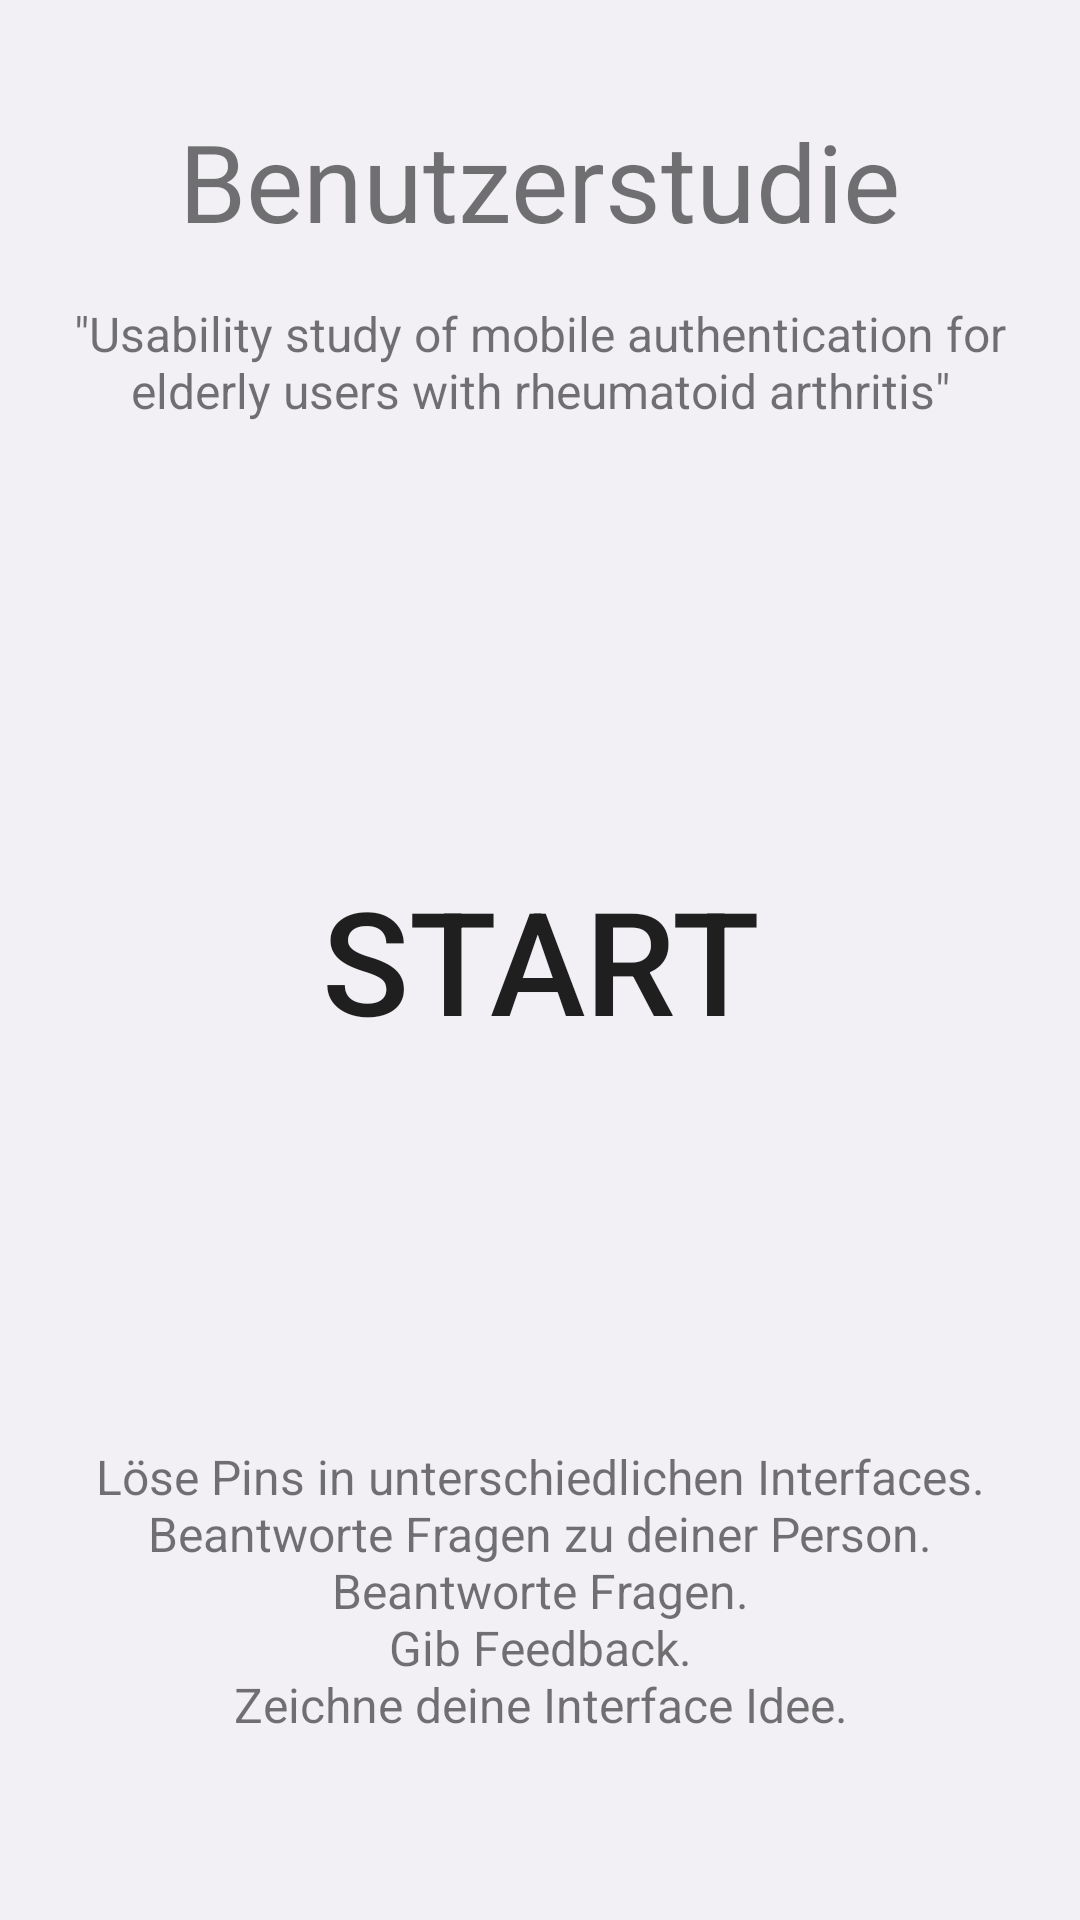

This screen was rendered from an Android layout file. Write that file and the resources it references.
<!-- AndroidManifest.xml: application theme Theme.PinInterface -->
<!-- res/layout/activity_start.xml -->
<?xml version="1.0" encoding="utf-8"?>
<androidx.constraintlayout.widget.ConstraintLayout xmlns:android="http://schemas.android.com/apk/res/android"
    xmlns:app="http://schemas.android.com/apk/res-auto"
    xmlns:tools="http://schemas.android.com/tools"
    android:layout_width="match_parent"
    android:layout_height="match_parent"
    android:background="@color/light_grey"
    tools:context=".activity.StartActivity">


    <Button
        android:id="@+id/button_start"
        android:layout_width="200sp"
        android:layout_height="200sp"
        android:background="@drawable/round_button"
        android:text="@string/start"
        android:textSize="48sp"
        app:backgroundTint="@color/button_continue"
        app:layout_constraintBottom_toBottomOf="parent"
        app:layout_constraintEnd_toEndOf="parent"
        app:layout_constraintStart_toStartOf="parent"
        app:layout_constraintTop_toTopOf="parent" />

    <TextView
        android:id="@+id/text_main_title"
        android:layout_width="wrap_content"
        android:layout_height="wrap_content"
        android:layout_marginTop="36dp"
        android:text="@string/user_study"
        android:textSize="36sp"
        app:layout_constraintEnd_toEndOf="parent"
        app:layout_constraintStart_toStartOf="parent"
        app:layout_constraintTop_toTopOf="parent" />

    <TextView
        android:id="@+id/thesis_name"
        android:layout_width="0dp"
        android:layout_height="wrap_content"
        android:layout_marginStart="16dp"
        android:layout_marginTop="16dp"
        android:layout_marginEnd="16dp"
        android:gravity="center"
        android:text="@string/thesis_name"
        android:textSize="16sp"
        app:layout_constraintEnd_toEndOf="parent"
        app:layout_constraintStart_toStartOf="parent"
        app:layout_constraintTop_toBottomOf="@+id/text_main_title" />

    <TextView
        android:id="@+id/description"
        android:layout_width="0dp"
        android:layout_height="wrap_content"
        android:layout_marginStart="16dp"
        android:layout_marginEnd="16dp"
        android:gravity="center"
        android:text="@string/app_description"
        android:textSize="16sp"
        app:layout_constraintBottom_toBottomOf="parent"
        app:layout_constraintEnd_toEndOf="parent"
        app:layout_constraintStart_toStartOf="parent"
        app:layout_constraintTop_toBottomOf="@+id/button_start" />

</androidx.constraintlayout.widget.ConstraintLayout>
<!-- resources referenced by this layout -->
<resources>
  <color name="button_continue">#3F51B5</color>
  <color name="light_grey">#F2F0F4</color>
  <string name="app_description">Löse Pins in unterschiedlichen Interfaces.\nBeantworte Fragen zu deiner Person.\nBeantworte Fragen.\nGib Feedback.\nZeichne deine Interface Idee.</string>
  <string name="start">Start</string>
  <string name="thesis_name">\"Usability study of mobile authentication for elderly users with rheumatoid arthritis\"</string>
  <string name="user_study">Benutzerstudie</string>
  <style name="Theme.PinInterface" parent="Theme.MaterialComponents.Light.NoActionBar">
          
          <item name="colorPrimary">@color/purple_500</item>
          <item name="colorPrimaryVariant">@color/purple_700</item>
          <item name="colorOnPrimary">@color/white</item>
          
          <item name="colorSecondary">@color/teal_200</item>
          <item name="colorSecondaryVariant">@color/teal_700</item>
          <item name="colorOnSecondary">@color/black</item>
          
          <item name="android:statusBarColor">?attr/colorPrimaryVariant</item>
          <item name="android:windowFullscreen">true</item>
          
      </style>
  <color name="purple_500">#FF6200EE</color>
  <color name="purple_700">#FF3700B3</color>
  <color name="white">#FFFFFFFF</color>
  <color name="teal_200">#FF03DAC5</color>
  <color name="teal_700">#FF018786</color>
  <color name="black">#FF000000</color>
</resources>
